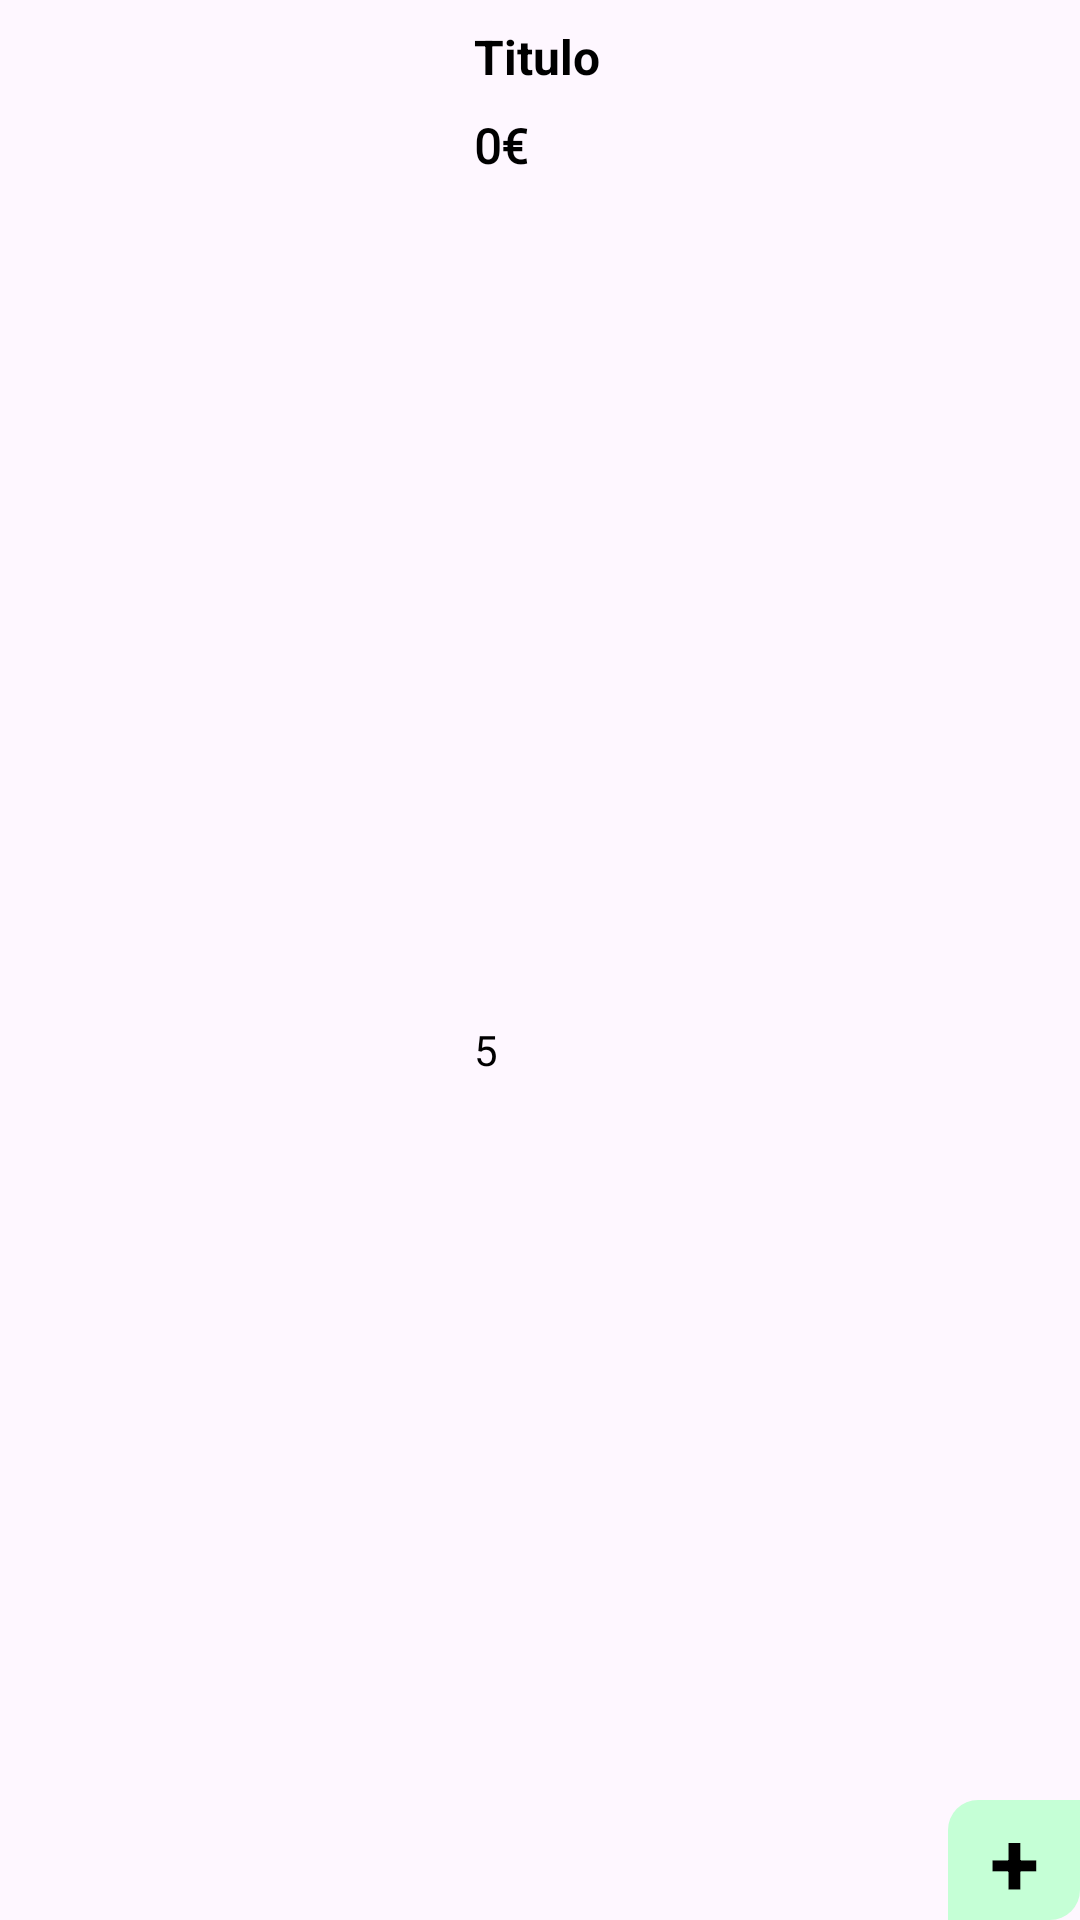

Write the Android layout XML for this screen, with the resource values it uses.
<!-- AndroidManifest.xml: application theme Theme.Mint -->
<!-- res/layout/viewholder_list_food.xml -->
<?xml version="1.0" encoding="utf-8"?>
<androidx.constraintlayout.widget.ConstraintLayout xmlns:android="http://schemas.android.com/apk/res/android"
    xmlns:app="http://schemas.android.com/apk/res-auto"
    xmlns:tools="http://schemas.android.com/tools"
    android:layout_width="match_parent"
    android:background="@drawable/white_bg2"
    android:layout_margin="8dp"
    android:layout_height="wrap_content">

    <ImageView
        android:id="@+id/imag"
        android:layout_width="150dp"
        android:layout_height="110dp"
        app:layout_constraintStart_toStartOf="parent"
        app:layout_constraintTop_toTopOf="parent"
        tools:srcCompat="@tools:sample/avatars" />

    <TextView
        android:id="@+id/tituloViewhTxt"
        android:layout_width="wrap_content"
        android:layout_height="wrap_content"
        android:text="Titulo"
        android:layout_marginStart="8dp"
        android:layout_marginTop="8dp"
        android:textStyle="bold"
        android:textColor="@color/black"
        android:textSize="16sp"
        app:layout_constraintStart_toEndOf="@+id/imag"
        app:layout_constraintTop_toTopOf="parent" />

    <TextView
        android:id="@+id/precioViewhTxt"
        android:layout_width="wrap_content"
        android:layout_height="wrap_content"
        android:layout_marginTop="8dp"
        android:text="0€"
        android:textColor="@color/black"
        android:textStyle="bold"
        android:textSize="16sp"
        android:fontFamily="@font/amiko"
        app:layout_constraintStart_toStartOf="@+id/tituloViewhTxt"
        app:layout_constraintTop_toBottomOf="@+id/tituloViewhTxt" />

    <TextView
        android:id="@+id/valoracionTxt"
        android:layout_width="wrap_content"
        android:layout_height="wrap_content"
        android:text="5"
        android:textColor="@color/black"
        app:layout_constraintBottom_toBottomOf="parent"
        app:layout_constraintStart_toStartOf="@+id/precioViewhTxt"
        app:layout_constraintTop_toBottomOf="@+id/precioViewhTxt" />

    <ImageView
        android:id="@+id/imageView14"
        android:layout_width="20dp"
        android:layout_height="20dp"
        android:layout_marginStart="8dp"
        app:layout_constraintBottom_toBottomOf="@+id/valoracionTxt"
        app:layout_constraintStart_toEndOf="@+id/valoracionTxt"
        app:layout_constraintTop_toTopOf="@+id/valoracionTxt"
        app:srcCompat="@mipmap/staricon" />

    <androidx.constraintlayout.widget.ConstraintLayout
        android:layout_width="44dp"
        android:layout_height="40dp"
        android:background="@drawable/green_bg3"
        app:layout_constraintBottom_toBottomOf="parent"
        app:layout_constraintEnd_toEndOf="parent">

        <TextView
            android:id="@+id/textView16"
            android:layout_width="wrap_content"
            android:layout_height="wrap_content"
            android:text="+"
            android:textStyle="bold"
            android:textColor="@color/black"
            android:textSize="30sp"
            app:layout_constraintBottom_toBottomOf="parent"
            app:layout_constraintEnd_toEndOf="parent"
            app:layout_constraintStart_toStartOf="parent"
            app:layout_constraintTop_toTopOf="parent" />
    </androidx.constraintlayout.widget.ConstraintLayout>

</androidx.constraintlayout.widget.ConstraintLayout>
<!-- resources referenced by this layout -->
<resources>
  <color name="black">#FF000000</color>
  <!-- drawable green_bg3 (drawable) -->
  <?xml version="1.0" encoding="utf-8"?>
  <selector xmlns:android="http://schemas.android.com/apk/res/android">
  <item>
      <shape android:shape="rectangle">
          <corners android:topLeftRadius="10dp" android:bottomRightRadius="10dp"/>
          <solid android:color="#C5FFD6"/>
      </shape>
  </item>
  </selector>
  <style name="Theme.Mint" parent="Base.Theme.Mint" />
  <style name="Base.Theme.Mint" parent="Theme.Material3.Light.NoActionBar">
          
          <item name="android:statusBarColor">@color/buttonColor</item>
          
      </style>
  <color name="buttonColor">#91F9CE</color>
</resources>
